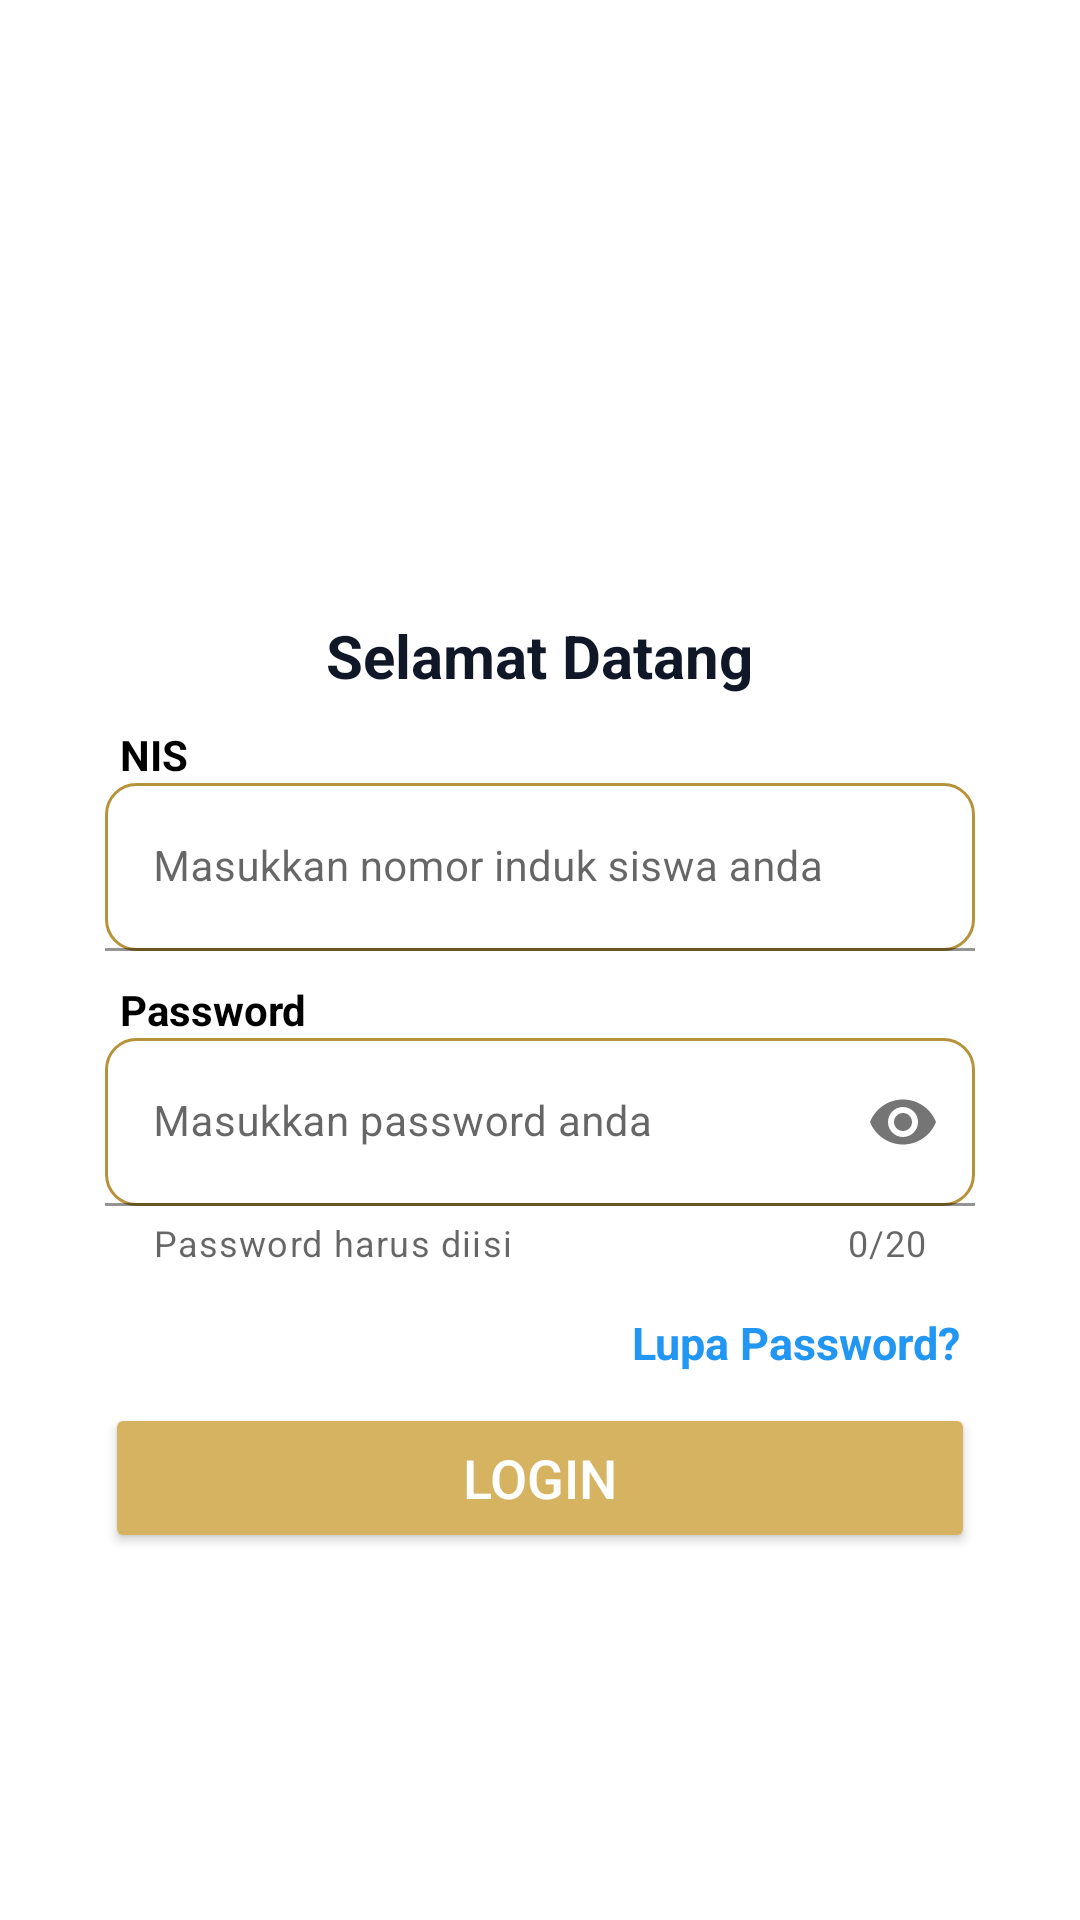

Android layout source for this screen:
<!-- AndroidManifest.xml: application theme Theme.JAWAJAYA -->
<!-- res/layout/activity_login.xml -->
<?xml version="1.0" encoding="utf-8"?>
<LinearLayout xmlns:android="http://schemas.android.com/apk/res/android"
    xmlns:app="http://schemas.android.com/apk/res-auto"
    xmlns:tools="http://schemas.android.com/tools"
    android:layout_width="match_parent"
    android:layout_height="match_parent"
    android:orientation="vertical"
    tools:context=".Login">

    <LinearLayout
        android:layout_width="wrap_content"
        android:layout_height="wrap_content"
        android:layout_gravity="center_horizontal"
        android:gravity="center">

        <ImageView
            android:layout_marginTop="25dp"
            android:layout_width="180dp"
            android:layout_height="180dp"
            android:src="@drawable/logo" />
    </LinearLayout>

    <TextView
        android:layout_width="wrap_content"
        android:layout_height="wrap_content"
        android:text="Selamat Datang"
        android:textSize="20dp"
        android:textStyle="bold"
        android:textColor="#101828"
        android:layout_gravity="center_horizontal" />

    <TextView
        android:layout_width="wrap_content"
        android:layout_height="wrap_content"
        android:text="NIS"
        android:textSize="14dp"
        android:textColor="@color/black"
        android:textStyle="bold"
        android:layout_marginTop="10dp"
        android:layout_marginLeft="40dp"/>

    <com.google.android.material.textfield.TextInputLayout
        android:layout_width="match_parent"
        android:layout_height="wrap_content"
        android:layout_marginLeft="35dp"
        android:layout_marginRight="35dp"
        android:layout_marginTop="0dp"
        android:hint="Masukkan nomor induk siswa anda">

        <com.google.android.material.textfield.TextInputEditText
            android:layout_width="match_parent"
            android:layout_height="wrap_content"
            android:textSize="14dp"
            android:paddingTop="22dp"
            android:paddingBottom="15dp"
            android:background="@drawable/textbox"/>
    </com.google.android.material.textfield.TextInputLayout>

    <TextView
        android:layout_width="wrap_content"
        android:layout_height="wrap_content"
        android:text="Password"
        android:textSize="14dp"
        android:textColor="@color/black"
        android:textStyle="bold"
        android:layout_marginTop="10dp"
        android:layout_marginLeft="40dp"/>

    <com.google.android.material.textfield.TextInputLayout
        android:layout_width="match_parent"
        android:layout_height="wrap_content"
        android:layout_marginLeft="35dp"
        android:layout_marginRight="35dp"
        android:layout_marginTop="0dp"
        app:helperText="Password harus diisi"
        app:endIconMode="password_toggle"
        android:hint="Masukkan password anda"
        app:counterEnabled="true"
        app:counterMaxLength="20">

        <com.google.android.material.textfield.TextInputEditText
            android:layout_width="match_parent"
            android:layout_height="wrap_content"
            android:textSize="14dp"
            android:paddingTop="22dp"
            android:paddingBottom="15dp"
            android:background="@drawable/textbox"
            android:inputType="textPassword"/>
    </com.google.android.material.textfield.TextInputLayout>

    <TextView
        android:layout_width="wrap_content"
        android:layout_height="wrap_content"
        android:text="Lupa Password?"
        android:textSize="15dp"
        android:textStyle="bold"
        android:textColor="#2196f3"
        android:layout_marginTop="15dp"
        android:layout_marginRight="40dp"
        android:layout_gravity="right" />

    <Button
        android:id="@+id/loginbutton"
        android:layout_width="match_parent"
        android:layout_height="50dp"
        android:layout_marginRight="35dp"
        android:layout_marginLeft="35dp"
        android:text="Login"
        android:backgroundTint="@color/gold"
        android:textColor="@color/white"
        android:textSize="18dp"
        android:layout_marginTop="10dp" />

</LinearLayout>
<!-- resources referenced by this layout -->
<resources>
  <color name="black">#FF000000</color>
  <color name="gold">#D6B360</color>
  <color name="white">#FFFFFFFF</color>
  <!-- drawable logo: png bitmap (mipmap-hdpi, 48805 bytes) -->
  <!-- drawable textbox (drawable) -->
  <?xml version="1.0" encoding="utf-8"?>
  <shape xmlns:android="http://schemas.android.com/apk/res/android">
      <stroke android:width="1dp" android:color="#B6923B" />
      <padding android:bottom="10dp" android:left="10dp" android:right="10dp" android:top="10dp" />
      <corners android:radius="10dp" />
  </shape>
  <style name="Theme.JAWAJAYA" parent="Theme.MaterialComponents.DayNight.NoActionBar">
          
          <item name="colorPrimary">@color/purple_500</item>
          <item name="colorPrimaryVariant">@color/purple_700</item>
          <item name="colorOnPrimary">@color/white</item>
          
          <item name="colorSecondary">@color/teal_200</item>
          <item name="colorSecondaryVariant">@color/teal_700</item>
          <item name="colorOnSecondary">@color/black</item>
          
          <item name="android:statusBarColor">@color/gold</item>
          
      </style>
  <color name="purple_500">#FF6200EE</color>
  <color name="purple_700">#FF3700B3</color>
  <color name="teal_200">#FF03DAC5</color>
  <color name="teal_700">#FF018786</color>
</resources>
